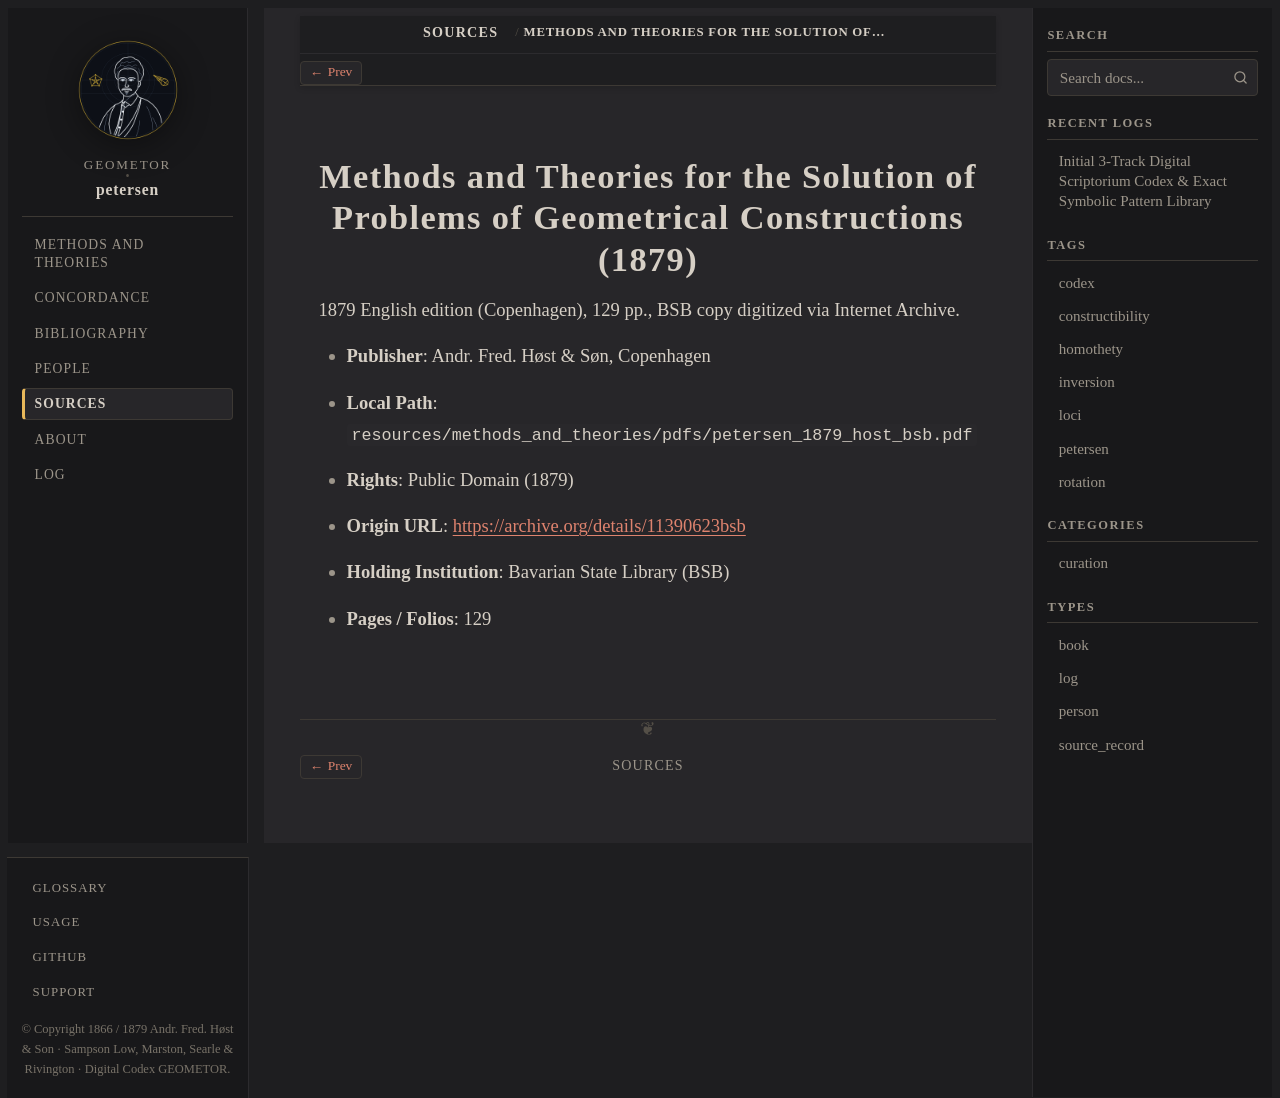

repository: geometor/petersen · page: sources/petersen-1879-bsb.html · generator: sphinx

:type: source_record
:author: Julius Petersen
:year: 1879
:era: Internet Archive
:languages: English
:site_url: https://archive.org/details/11390623bsb
:excerpt: 1879 English edition (Copenhagen), 129 pp., BSB copy digitized via Internet Archive.

.. _source-petersen-1879-bsb:

Methods and Theories for the Solution of Problems of Geometrical Constructions (1879)
=====================================================================================

1879 English edition (Copenhagen), 129 pp., BSB copy digitized via Internet Archive.

* **Publisher**: Andr. Fred. Høst & Søn, Copenhagen
* **Local Path**: ``resources/methods_and_theories/pdfs/petersen_1879_host_bsb.pdf``
* **Rights**: Public Domain (1879)
* **Origin URL**: `https://archive.org/details/11390623bsb <https://archive.org/details/11390623bsb>`_
* **Holding Institution**: Bavarian State Library (BSB)
* **Pages / Folios**: 129
